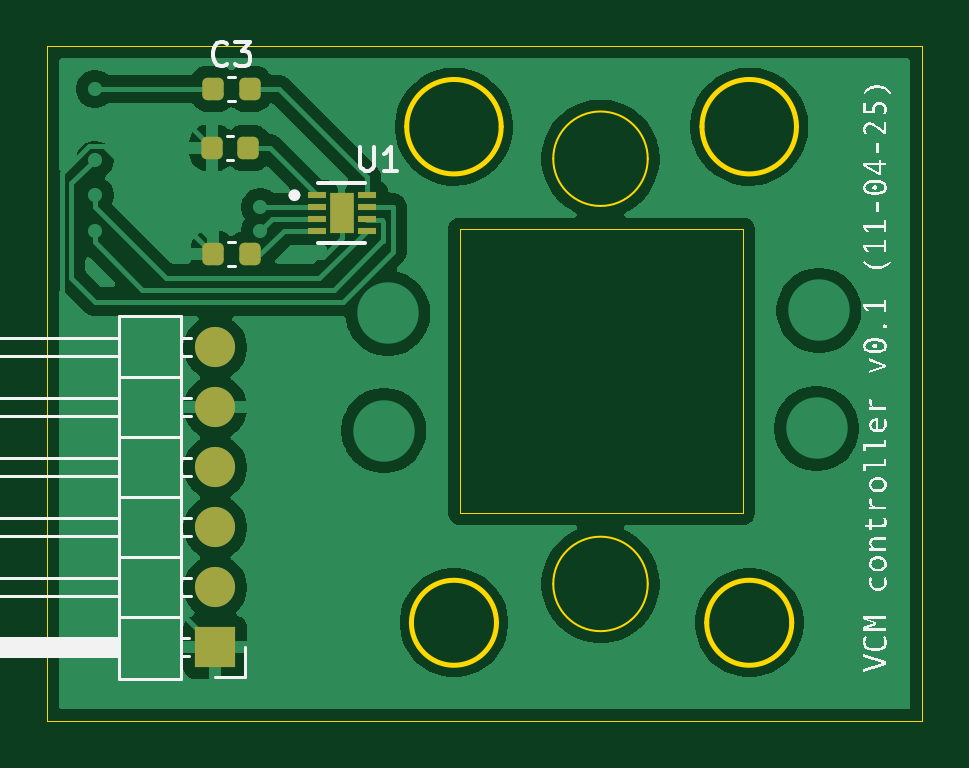
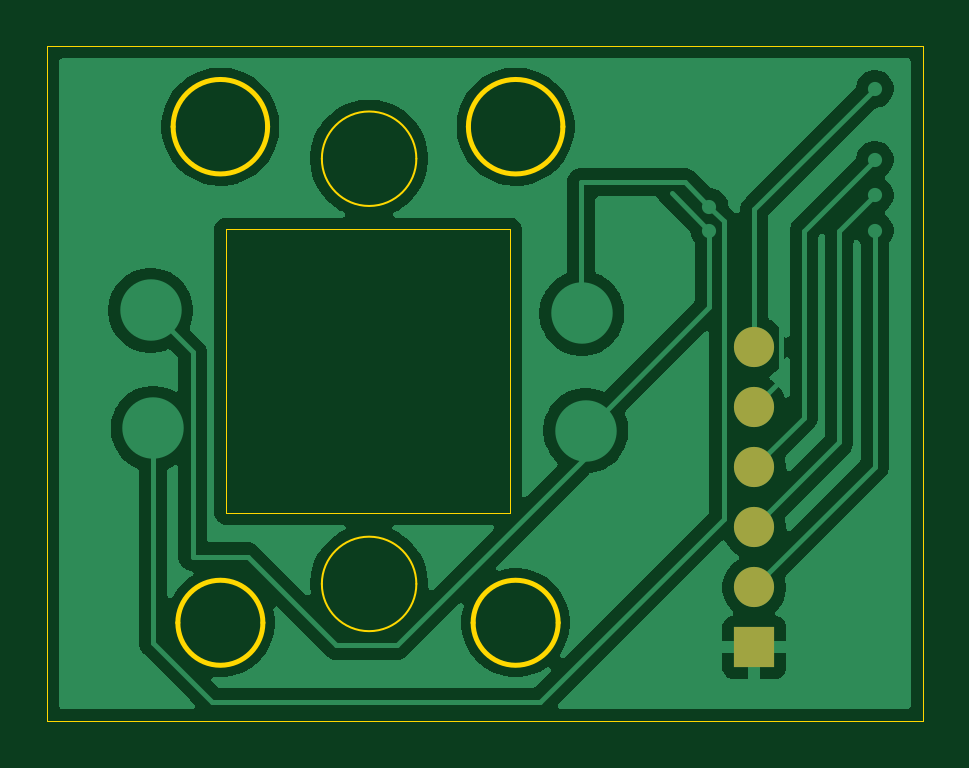
Circuit board: 9 layer files. Board 37.1 x 28.5 mm.
- bottom_copper: VCM-addon-pcb-B_Cu.gbr (40639 bytes)
- bottom_mask: VCM-addon-pcb-B_Mask.gbr (723 bytes)
- paste: VCM-addon-pcb-B_Paste.gbr (470 bytes)
- bottom_silk: VCM-addon-pcb-B_Silkscreen.gbr (471 bytes)
- outline: VCM-addon-pcb-Edge_Cuts.gbr (1814 bytes)
- top_copper: VCM-addon-pcb-F_Cu.gbr (53588 bytes)
- top_mask: VCM-addon-pcb-F_Mask.gbr (2012 bytes)
- paste: VCM-addon-pcb-F_Paste.gbr (1886 bytes)
- top_silk: VCM-addon-pcb-F_Silkscreen.gbr (28665 bytes)

=== bottom_copper: VCM-addon-pcb-B_Cu.gbr (40639 bytes, source omitted) ===
=== bottom_mask: VCM-addon-pcb-B_Mask.gbr ===
%TF.GenerationSoftware,KiCad,Pcbnew,9.0.1+dfsg-1*%
%TF.CreationDate,2025-04-15T15:49:20+02:00*%
%TF.ProjectId,VCM-addon-pcb,56434d2d-6164-4646-9f6e-2d7063622e6b,rev?*%
%TF.SameCoordinates,Original*%
%TF.FileFunction,Soldermask,Bot*%
%TF.FilePolarity,Negative*%
%FSLAX46Y46*%
G04 Gerber Fmt 4.6, Leading zero omitted, Abs format (unit mm)*
G04 Created by KiCad (PCBNEW 9.0.1+dfsg-1) date 2025-04-15 15:49:20*
%MOMM*%
%LPD*%
G01*
G04 APERTURE LIST*
%ADD10R,1.700000X1.700000*%
%ADD11O,1.700000X1.700000*%
G04 APERTURE END LIST*
D10*
%TO.C,.54mm_Haaks*%
X136600000Y-128140000D03*
D11*
X136600000Y-125600000D03*
X136600000Y-123060000D03*
X136600000Y-120520000D03*
X136600000Y-117980000D03*
X136600000Y-115440000D03*
%TD*%
M02*

=== paste: VCM-addon-pcb-B_Paste.gbr ===
%TF.GenerationSoftware,KiCad,Pcbnew,9.0.1+dfsg-1*%
%TF.CreationDate,2025-04-15T15:49:20+02:00*%
%TF.ProjectId,VCM-addon-pcb,56434d2d-6164-4646-9f6e-2d7063622e6b,rev?*%
%TF.SameCoordinates,Original*%
%TF.FileFunction,Paste,Bot*%
%TF.FilePolarity,Positive*%
%FSLAX46Y46*%
G04 Gerber Fmt 4.6, Leading zero omitted, Abs format (unit mm)*
G04 Created by KiCad (PCBNEW 9.0.1+dfsg-1) date 2025-04-15 15:49:20*
%MOMM*%
%LPD*%
G01*
G04 APERTURE LIST*
G04 APERTURE END LIST*
M02*

=== bottom_silk: VCM-addon-pcb-B_Silkscreen.gbr ===
%TF.GenerationSoftware,KiCad,Pcbnew,9.0.1+dfsg-1*%
%TF.CreationDate,2025-04-15T15:49:20+02:00*%
%TF.ProjectId,VCM-addon-pcb,56434d2d-6164-4646-9f6e-2d7063622e6b,rev?*%
%TF.SameCoordinates,Original*%
%TF.FileFunction,Legend,Bot*%
%TF.FilePolarity,Positive*%
%FSLAX46Y46*%
G04 Gerber Fmt 4.6, Leading zero omitted, Abs format (unit mm)*
G04 Created by KiCad (PCBNEW 9.0.1+dfsg-1) date 2025-04-15 15:49:20*
%MOMM*%
%LPD*%
G01*
G04 APERTURE LIST*
G04 APERTURE END LIST*
M02*

=== outline: VCM-addon-pcb-Edge_Cuts.gbr ===
%TF.GenerationSoftware,KiCad,Pcbnew,9.0.1+dfsg-1*%
%TF.CreationDate,2025-04-15T15:49:21+02:00*%
%TF.ProjectId,VCM-addon-pcb,56434d2d-6164-4646-9f6e-2d7063622e6b,rev?*%
%TF.SameCoordinates,Original*%
%TF.FileFunction,Profile,NP*%
%FSLAX46Y46*%
G04 Gerber Fmt 4.6, Leading zero omitted, Abs format (unit mm)*
G04 Created by KiCad (PCBNEW 9.0.1+dfsg-1) date 2025-04-15 15:49:21*
%MOMM*%
%LPD*%
G01*
G04 APERTURE LIST*
%TA.AperFunction,Profile*%
%ADD10C,0.050000*%
%TD*%
%TA.AperFunction,Profile*%
%ADD11C,0.100000*%
%TD*%
%TA.AperFunction,Profile*%
%ADD12C,0.200000*%
%TD*%
G04 APERTURE END LIST*
D10*
X129475000Y-102700000D02*
X166525000Y-102700000D01*
X166525000Y-131250000D01*
X129475000Y-131250000D01*
X129475000Y-102700000D01*
D11*
X154903791Y-107455857D02*
G75*
G02*
X150903791Y-107455857I-2000000J0D01*
G01*
X150903791Y-107455857D02*
G75*
G02*
X154903791Y-107455857I2000000J0D01*
G01*
D10*
X146950000Y-110450000D02*
X158950000Y-110450000D01*
X158950000Y-122450000D01*
X146950000Y-122450000D01*
X146950000Y-110450000D01*
D11*
X154903791Y-125455857D02*
G75*
G02*
X150903791Y-125455857I-2000000J0D01*
G01*
X150903791Y-125455857D02*
G75*
G02*
X154903791Y-125455857I2000000J0D01*
G01*
D12*
X148700000Y-106100000D02*
G75*
G02*
X144700000Y-106100000I-2000000J0D01*
G01*
X144700000Y-106100000D02*
G75*
G02*
X148700000Y-106100000I2000000J0D01*
G01*
X161200000Y-106100000D02*
G75*
G02*
X157200000Y-106100000I-2000000J0D01*
G01*
X157200000Y-106100000D02*
G75*
G02*
X161200000Y-106100000I2000000J0D01*
G01*
X148500000Y-127100000D02*
G75*
G02*
X144900000Y-127100000I-1800000J0D01*
G01*
X144900000Y-127100000D02*
G75*
G02*
X148500000Y-127100000I1800000J0D01*
G01*
X161000000Y-127100000D02*
G75*
G02*
X157400000Y-127100000I-1800000J0D01*
G01*
X157400000Y-127100000D02*
G75*
G02*
X161000000Y-127100000I1800000J0D01*
G01*
M02*

=== top_copper: VCM-addon-pcb-F_Cu.gbr (53588 bytes, source omitted) ===
=== top_mask: VCM-addon-pcb-F_Mask.gbr (2012 bytes, source withheld) ===
=== paste: VCM-addon-pcb-F_Paste.gbr (1886 bytes, source withheld) ===
=== top_silk: VCM-addon-pcb-F_Silkscreen.gbr (28665 bytes, source omitted) ===
